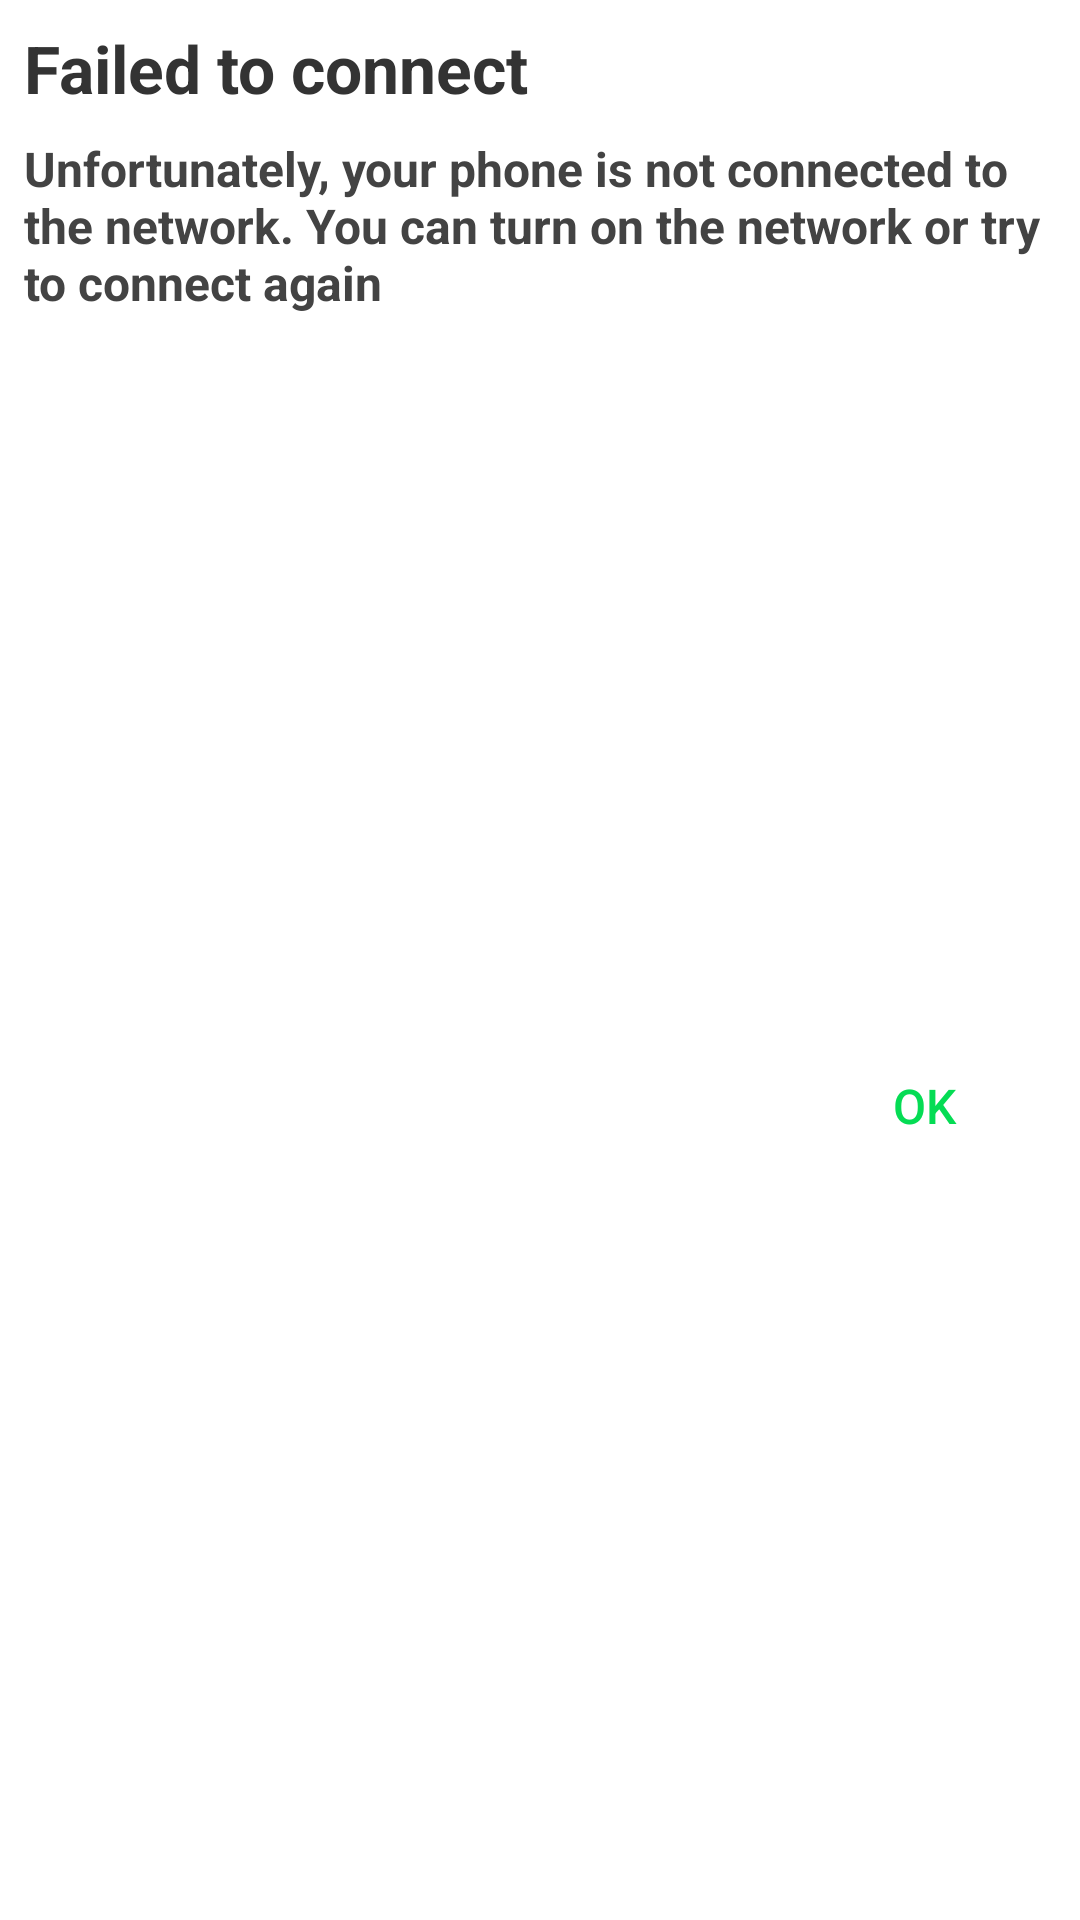

Reconstruct the res/layout file that produces this screen, plus the resources it refers to.
<!-- AndroidManifest.xml: application theme Theme.TastyFood -->
<!-- res/layout/network_is_unavailable.xml -->
<?xml version="1.0" encoding="utf-8"?>
<androidx.constraintlayout.widget.ConstraintLayout xmlns:android="http://schemas.android.com/apk/res/android"
    xmlns:app="http://schemas.android.com/apk/res-auto"
    xmlns:tools="http://schemas.android.com/tools"
    android:layout_width="match_parent"
    android:layout_height="wrap_content"
    android:orientation="vertical"
    android:padding="8dp">

    <TextView
        android:id="@+id/error_name"
        android:layout_width="wrap_content"
        android:layout_height="wrap_content"
        android:fontFamily="sans-serif"
        android:text="@string/failed_to_connect"
        android:textColor="@color/dark"
        android:textSize="22sp"
        android:textStyle="bold"
        app:layout_constraintEnd_toEndOf="parent"
        app:layout_constraintHorizontal_bias="0.0"
        app:layout_constraintStart_toStartOf="parent"
        app:layout_constraintTop_toTopOf="parent" />

    <TextView
        android:id="@+id/description"
        android:layout_width="0dp"
        android:layout_height="wrap_content"
        android:layout_marginTop="8dp"
        android:fontFamily="sans-serif"
        android:text="@string/network_error_description"
        android:textColor="@color/dark_light"
        android:textSize="16sp"
        android:textStyle="bold"
        app:layout_constraintEnd_toEndOf="parent"
        app:layout_constraintHorizontal_bias="1.0"
        app:layout_constraintStart_toStartOf="parent"
        app:layout_constraintTop_toBottomOf="@+id/error_name" />

    <androidx.appcompat.widget.AppCompatButton
        android:id="@+id/btn_refresh"
        android:layout_width="wrap_content"
        android:layout_height="wrap_content"
        android:layout_marginTop="8dp"
        android:layout_marginBottom="8dp"
        android:background="@drawable/custom_button"
        android:elevation="0dp"
        android:text="@string/ok"
        android:textAllCaps="false"
        android:textColor="@color/green"
        android:textSize="16sp"
        app:layout_constraintBottom_toBottomOf="parent"
        app:layout_constraintEnd_toEndOf="parent"
        app:layout_constraintHorizontal_bias="1.0"
        app:layout_constraintStart_toStartOf="parent"
        app:layout_constraintTop_toBottomOf="@+id/description" />

</androidx.constraintlayout.widget.ConstraintLayout>
<!-- resources referenced by this layout -->
<resources>
  <color name="dark">#333333</color>
  <color name="dark_light">#434343</color>
  <color name="green">#05DC54</color>
  <string name="failed_to_connect">Failed to connect</string>
  <string name="network_error_description">Unfortunately, your phone is not connected to the network. You can turn on the network or try to connect again</string>
  <string name="ok">OK</string>
  <style name="Theme.TastyFood" parent="Theme.MaterialComponents.Light.NoActionBar">
          <item name="android:forceDarkAllowed" tools:targetApi="q">false</item>
          
          <item name="colorPrimary">@color/white</item>
          <item name="colorPrimaryVariant">@color/white</item>
          <item name="colorOnPrimary">@color/white</item>
          
          <item name="colorSecondary">@color/green</item>
          <item name="colorSecondaryVariant">@color/green</item>
          <item name="colorOnSecondary">@color/green</item>
          
          <item name="android:statusBarColor">?attr/colorPrimaryVariant</item>
          <item name="android:windowLightStatusBar" tools:targetApi="m">true</item>
          
      </style>
  <color name="white">#FFFFFFFF</color>
</resources>
